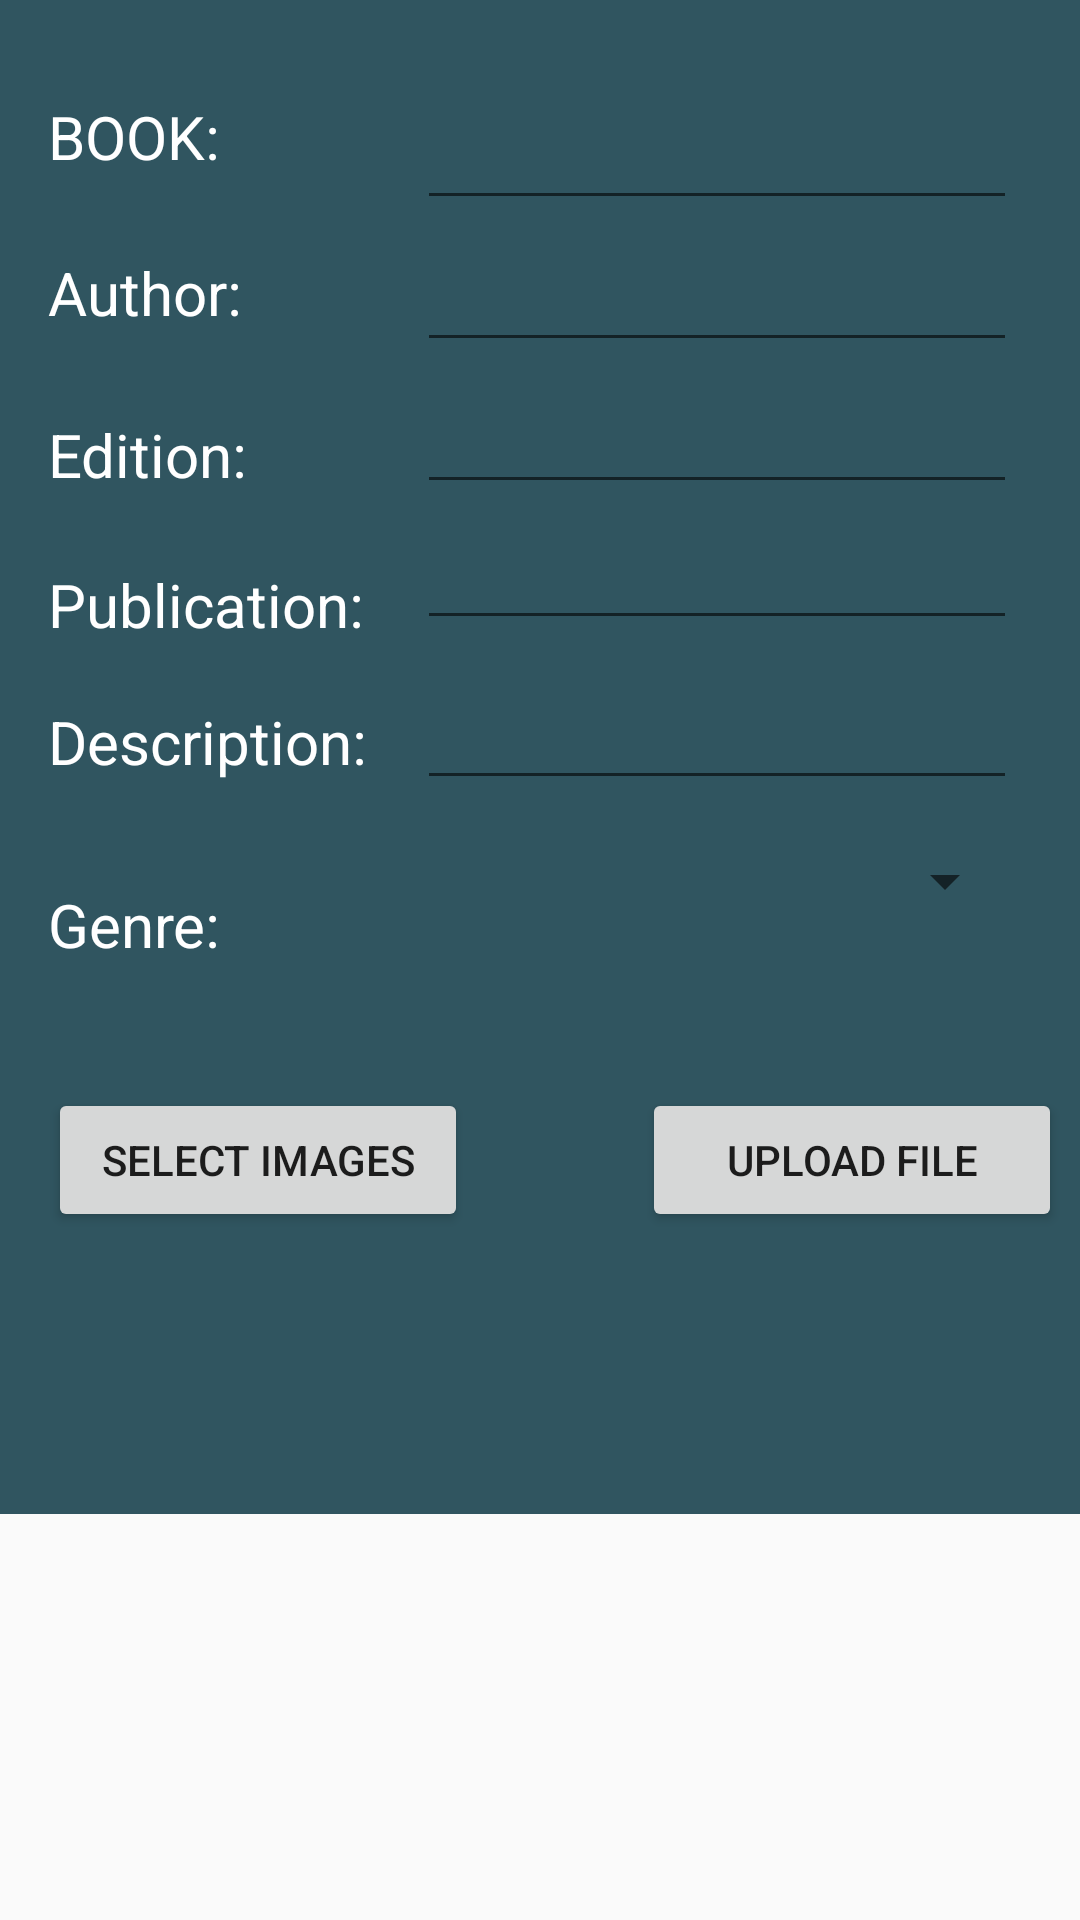

Here is an Android app screen rendered from its layout file. Give the layout XML and the strings, colors and styles it references.
<!-- AndroidManifest.xml: application theme AppTheme -->
<!-- res/layout/activity_upload.xml -->
<?xml version="1.0" encoding="utf-8"?>
<ScrollView xmlns:app="http://schemas.android.com/apk/res-auto"
    xmlns:tools="http://schemas.android.com/tools"
    android:layout_width="match_parent"
    android:layout_height="match_parent"
    xmlns:android="http://schemas.android.com/apk/res/android">

    <android.support.constraint.ConstraintLayout xmlns:android="http://schemas.android.com/apk/res/android"
        xmlns:app="http://schemas.android.com/apk/res-auto"
        xmlns:tools="http://schemas.android.com/tools"
        android:layout_width="match_parent"
        android:layout_height="match_parent"
        android:background="@color/colorPrimaryDark"
        android:orientation="vertical"
        tools:context="com.rcpl.digilib.UploadActivity"
        tools:layout_editor_absoluteX="0dp"
        tools:layout_editor_absoluteY="81dp">

        <TextView
            android:id="@+id/textView1"
            android:layout_width="100dp"
            android:layout_height="wrap_content"
            android:layout_marginStart="16dp"
            android:layout_marginTop="32dp"
            android:layout_weight="0.0"
            android:text="Book:"
            android:textAlignment="textStart"
            android:textAllCaps="true"
            android:textColor="@android:color/white"
            android:textSize="20sp"
            app:layout_constraintLeft_toLeftOf="parent"
            app:layout_constraintTop_toTopOf="parent"
            tools:layout_constraintLeft_creator="1"
            tools:layout_constraintTop_creator="1" />

        <EditText
            android:id="@+id/ETBookName"
            android:layout_width="200dp"
            android:layout_height="wrap_content"
            android:layout_marginEnd="21dp"
            android:layout_marginTop="32dp"
            android:ems="10"
            android:inputType="textPersonName"
            android:textColor="#efb24a"
            app:layout_constraintRight_toRightOf="parent"
            app:layout_constraintTop_toTopOf="parent"
            tools:layout_constraintRight_creator="1"
            tools:layout_constraintTop_creator="1" />

        <TextView
            android:id="@+id/textView2"
            android:layout_width="0dp"
            android:layout_height="wrap_content"
            android:layout_marginTop="25dp"
            android:text="Author:"
            android:textColor="@android:color/white"
            android:textSize="20sp"
            app:layout_constraintHorizontal_bias="0.0"
            app:layout_constraintLeft_toLeftOf="@+id/textView1"
            app:layout_constraintRight_toRightOf="@+id/textView1"
            app:layout_constraintTop_toBottomOf="@+id/textView1"
            tools:layout_constraintLeft_creator="1"
            tools:layout_constraintRight_creator="1"
            tools:layout_constraintTop_creator="1" />

        <EditText
            android:id="@+id/ETAuthorNAme"
            android:layout_width="0dp"
            android:layout_height="wrap_content"
            android:layout_marginTop="6dp"
            android:ems="10"
            android:inputType="textPersonName"
            android:text=""
            android:textColor="#efb24a"
            app:layout_constraintLeft_toLeftOf="@+id/ETBookName"
            app:layout_constraintRight_toRightOf="@+id/ETBookName"
            app:layout_constraintTop_toBottomOf="@+id/ETBookName"
            tools:layout_constraintLeft_creator="1"
            tools:layout_constraintRight_creator="1"
            tools:layout_constraintTop_creator="1" />

        <TextView
            android:id="@+id/textView3"
            android:layout_width="0dp"
            android:layout_height="wrap_content"
            android:layout_marginTop="27dp"
            android:text="Edition:"
            android:textColor="@android:color/white"
            android:textSize="20sp"
            app:layout_constraintLeft_toLeftOf="@+id/textView2"
            app:layout_constraintRight_toRightOf="@+id/textView2"
            app:layout_constraintTop_toBottomOf="@+id/textView2"
            tools:layout_constraintLeft_creator="1"
            tools:layout_constraintRight_creator="1"
            tools:layout_constraintTop_creator="1" />

        <EditText
            android:id="@+id/ETEdition"
            android:layout_width="0dp"
            android:layout_height="wrap_content"
            android:layout_marginTop="6dp"
            android:ems="10"
            android:inputType="textPersonName"
            android:text=""
            android:textColor="#efb24a"
            app:layout_constraintLeft_toLeftOf="@+id/ETAuthorNAme"
            app:layout_constraintRight_toRightOf="@+id/ETAuthorNAme"
            app:layout_constraintTop_toBottomOf="@+id/ETAuthorNAme"
            tools:layout_constraintLeft_creator="1"
            tools:layout_constraintRight_creator="1"
            tools:layout_constraintTop_creator="1" />

        <TextView
            android:id="@+id/textView4"
            android:layout_width="110dp"
            android:layout_height="wrap_content"
            android:layout_marginStart="16dp"
            android:layout_marginTop="23dp"
            android:text="Publication:"
            android:textColor="@android:color/white"
            android:textSize="20sp"
            app:layout_constraintLeft_toLeftOf="parent"
            app:layout_constraintTop_toBottomOf="@+id/textView3"
            tools:layout_constraintLeft_creator="1"
            tools:layout_constraintTop_creator="1" />

        <EditText
            android:id="@+id/ETPublication"
            android:layout_width="200dp"
            android:layout_height="wrap_content"
            android:layout_marginTop="4dp"
            android:ems="10"
            android:inputType="textPersonName"
            android:text=""
            android:textColor="#efb24a"
            app:layout_constraintLeft_toLeftOf="@+id/ETEdition"
            app:layout_constraintTop_toBottomOf="@+id/ETEdition"
            tools:layout_constraintLeft_creator="1"
            tools:layout_constraintTop_creator="1" />


        <TextView
            android:id="@+id/textView5"
            android:layout_width="0dp"
            android:layout_height="wrap_content"
            android:text="Description:"
            android:textColor="@android:color/white"
            android:textSize="20sp"
            app:layout_constraintHorizontal_bias="0.0"
            app:layout_constraintLeft_toLeftOf="@+id/textView4"
            app:layout_constraintRight_toRightOf="@+id/textView4"
            tools:layout_constraintLeft_creator="1"
            tools:layout_constraintRight_creator="1"
            tools:layout_constraintBottom_creator="1"
            app:layout_constraintBottom_toBottomOf="@+id/ETDescription"
            android:layout_marginBottom="6dp" />

        <EditText
            android:id="@+id/ETDescription"
            android:layout_width="0dp"
            android:layout_height="wrap_content"
            android:layout_marginTop="12dp"
            android:ems="10"
            android:inputType="textMultiLine|textPersonName"
            android:text=""
            android:textColor="#efb24a"
            app:layout_constraintLeft_toLeftOf="@+id/ETPublication"
            app:layout_constraintRight_toRightOf="@+id/ETPublication"
            app:layout_constraintTop_toBottomOf="@+id/ETPublication"
            tools:layout_constraintLeft_creator="1"
            tools:layout_constraintRight_creator="1"
            tools:layout_constraintTop_creator="1" />

        <TextView
            android:id="@+id/textView6"
            android:layout_width="0dp"
            android:layout_height="wrap_content"
            android:layout_marginTop="34dp"
            android:layout_weight="0.0"
            android:text="Genre:"
            android:textColor="@android:color/white"
            android:textSize="20sp"
            app:layout_constraintLeft_toLeftOf="@+id/textView5"
            app:layout_constraintRight_toRightOf="@+id/textView3"
            app:layout_constraintTop_toBottomOf="@+id/textView5"
            tools:layout_constraintLeft_creator="1"
            tools:layout_constraintRight_creator="1"
            tools:layout_constraintTop_creator="1" />

        <Spinner
            android:id="@+id/spinner"
            android:layout_width="0dp"
            android:layout_height="wrap_content"
            android:layout_marginTop="15dp"
            android:layout_weight="0.0"
            app:layout_constraintLeft_toLeftOf="@+id/ETDescription"
            app:layout_constraintRight_toRightOf="@+id/ETDescription"
            app:layout_constraintTop_toBottomOf="@+id/ETDescription"
            tools:layout_constraintLeft_creator="1"
            tools:layout_constraintRight_creator="1"
            tools:layout_constraintTop_creator="1" />

        <Button
            android:id="@+id/button1"
            android:layout_width="140dp"
            android:layout_height="wrap_content"
            android:layout_marginBottom="14dp"
            android:layout_marginStart="16dp"
            android:onClick="upload"
            android:text="Select IMAGES"
            app:layout_constraintBottom_toTopOf="@+id/textView7"
            app:layout_constraintLeft_toLeftOf="parent"
            tools:layout_constraintBottom_creator="1"
            tools:layout_constraintLeft_creator="1" />

        <Button
            android:id="@+id/button5"
            android:layout_width="140dp"
            android:layout_height="wrap_content"
            android:layout_marginBottom="94dp"
            android:layout_marginEnd="6dp"
            android:layout_marginTop="96dp"
            android:layout_weight="0.0"
            android:onClick="getPDF"
            android:text="UPLOAD File"
            app:layout_constraintBottom_toBottomOf="parent"
            app:layout_constraintRight_toRightOf="parent"
            app:layout_constraintTop_toBottomOf="@+id/ETDescription"
            tools:layout_constraintBottom_creator="1"
            tools:layout_constraintRight_creator="1"
            tools:layout_constraintTop_creator="1" />

        <TextView
            android:id="@+id/textView7"
            android:layout_width="194dp"
            android:layout_height="27dp"
            android:layout_marginTop="14dp"

            android:layout_weight="0.0"
            android:text=""
            android:textColor="@android:color/white"
            app:layout_constraintLeft_toLeftOf="parent"
            app:layout_constraintRight_toRightOf="parent"
            app:layout_constraintTop_toBottomOf="@+id/button5"
            tools:layout_constraintLeft_creator="1"
            tools:layout_constraintRight_creator="1"
            tools:layout_constraintTop_creator="1" />

        <ProgressBar
            android:id="@+id/progressBar"
            style="?android:attr/progressBarStyle"
            android:layout_width="wrap_content"
            android:layout_height="wrap_content"
            android:visibility="invisible"
            tools:layout_constraintTop_creator="1"
            tools:layout_constraintRight_creator="1"
            android:layout_marginEnd="28dp"
            app:layout_constraintRight_toRightOf="parent"
            android:layout_marginTop="19dp"
            app:layout_constraintTop_toBottomOf="parent" />

    </android.support.constraint.ConstraintLayout>
    </ScrollView>
<!-- resources referenced by this layout -->
<resources>
  <color name="colorPrimaryDark">#305560</color>
  <style name="AppTheme" parent="Theme.AppCompat.Light.DarkActionBar">
          
          <item name="colorPrimary">@color/colorPrimaryDark</item>
          <item name="colorPrimaryDark">@color/colorPrimaryDark</item>
          <item name="colorAccent">@color/colorAccent</item>
      </style>
  <color name="colorAccent">#ff4081</color>
</resources>
